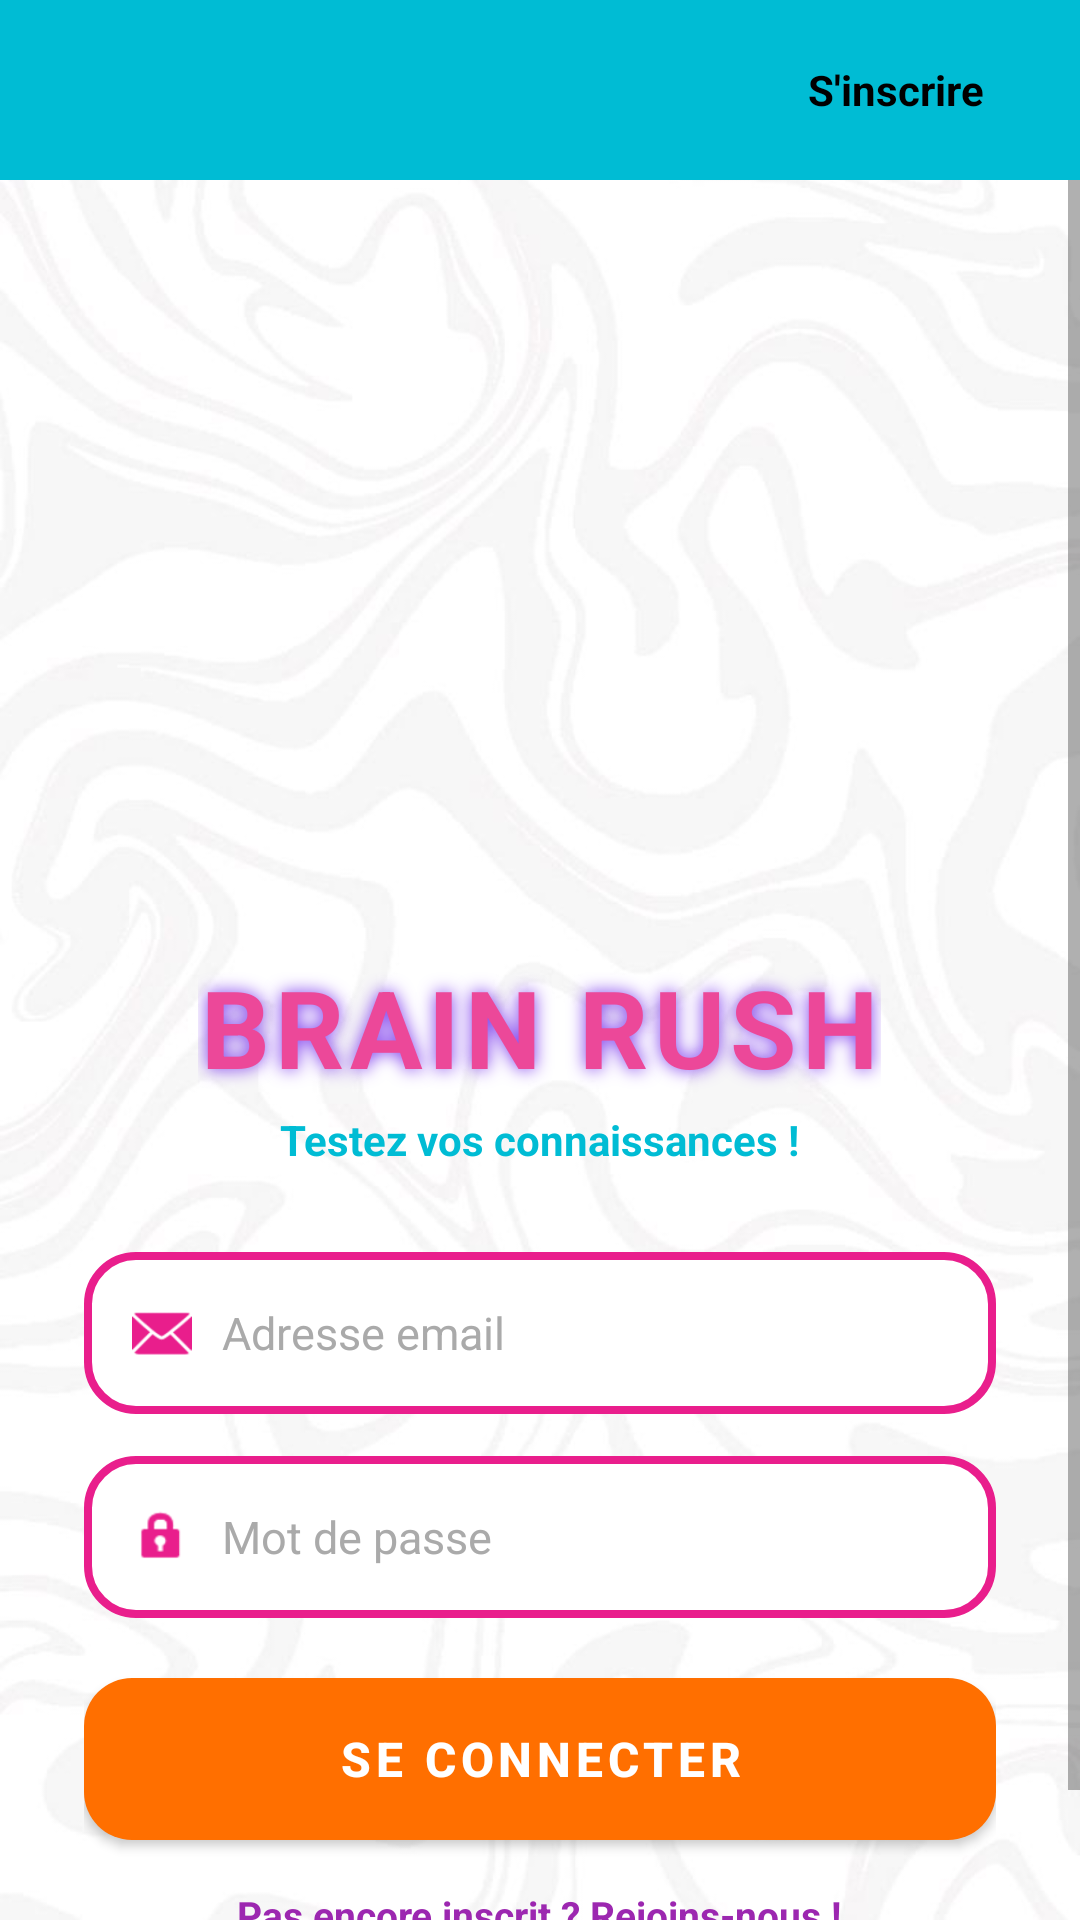

Write the Android layout XML for this screen, with the resource values it uses.
<!-- AndroidManifest.xml: application theme AppTheme -->
<!-- res/layout/activity_main.xml -->
<?xml version="1.0" encoding="utf-8"?>
<LinearLayout xmlns:android="http://schemas.android.com/apk/res/android"
    xmlns:app="http://schemas.android.com/apk/res-auto"
    xmlns:tools="http://schemas.android.com/tools"
    android:layout_width="match_parent"
    android:layout_height="match_parent"
    android:orientation="vertical"
    android:background="@drawable/img"
    tools:context=".MainActivity">

    
    <LinearLayout
        android:id="@+id/topBar"
        android:layout_width="match_parent"
        android:layout_height="60dp"
        android:background="@color/ColorAccent2"
        android:orientation="horizontal"
        android:gravity="center_vertical"
        android:paddingStart="16dp"
        android:paddingEnd="16dp">

        <View
            android:layout_width="0dp"
            android:layout_height="1dp"
            android:layout_weight="1" />

        <TextView
            android:id="@+id/textView"
            android:layout_width="wrap_content"
            android:layout_height="wrap_content"
            android:text="S'inscrire"
            android:textColor="@color/black"
            android:textSize="14sp"
            android:textStyle="bold"
            android:paddingStart="16dp"
            android:paddingEnd="16dp"
            android:paddingTop="8dp"
            android:paddingBottom="8dp"
            android:background="@drawable/btn_topbar" />
    </LinearLayout>

    
    <ScrollView
        android:layout_width="match_parent"
        android:layout_height="0dp"
        android:layout_weight="1"
        android:fillViewport="true">

        <LinearLayout
            android:layout_width="match_parent"
            android:layout_height="wrap_content"
            android:orientation="vertical"
            android:gravity="center_horizontal"
            android:paddingStart="28dp"
            android:paddingEnd="28dp"
            android:paddingTop="40dp"
            android:paddingBottom="40dp">

            <ImageView
                android:layout_width="200dp"
                android:layout_height="200dp"
                android:src="@drawable/logo"
                android:scaleType="fitCenter" />

            <TextView
                android:id="@+id/appTitle"
                android:layout_width="wrap_content"
                android:layout_height="wrap_content"
                android:layout_marginTop="18dp"
                android:text="BRAIN RUSH"
                android:textColor="#EC4899"
                android:textSize="36sp"
                android:textStyle="bold"
                android:letterSpacing="0.05"
                android:shadowColor="#7C3AED"
                android:shadowDx="0"
                android:shadowDy="0"
                android:shadowRadius="14" />

            <TextView
                android:layout_width="wrap_content"
                android:layout_height="wrap_content"
                android:layout_marginTop="4dp"
                android:text="Testez vos connaissances !"
                android:textColor="@color/ColorAccent2"
                android:textSize="14sp"
                android:textStyle="bold" />

            
            <LinearLayout
                android:layout_width="match_parent"
                android:layout_height="54dp"
                android:layout_marginTop="28dp"
                android:background="@drawable/input_focus"
                android:orientation="horizontal"
                android:gravity="center_vertical"
                android:paddingStart="16dp"
                android:paddingEnd="16dp">

                <ImageView
                    android:layout_width="20dp"
                    android:layout_height="20dp"
                    android:src="@android:drawable/ic_dialog_email"
                    app:tint="@color/ColorAccent" />

                <EditText
                    android:id="@+id/mail"
                    android:layout_width="0dp"
                    android:layout_height="match_parent"
                    android:layout_weight="1"
                    android:layout_marginStart="10dp"
                    android:background="@null"
                    android:hint="Adresse email"
                    android:inputType="textEmailAddress"
                    android:textColor="@color/black"
                    android:textColorHint="#AAAAAA"
                    android:textSize="15sp" />
            </LinearLayout>

            
            <LinearLayout
                android:layout_width="match_parent"
                android:layout_height="54dp"
                android:layout_marginTop="14dp"
                android:background="@drawable/input_focus"
                android:orientation="horizontal"
                android:gravity="center_vertical"
                android:paddingStart="16dp"
                android:paddingEnd="16dp">

                <ImageView
                    android:layout_width="20dp"
                    android:layout_height="20dp"
                    android:src="@android:drawable/ic_lock_idle_lock"
                    app:tint="@color/ColorAccent" />

                <EditText
                    android:id="@+id/pswd"
                    android:layout_width="0dp"
                    android:layout_height="match_parent"
                    android:layout_weight="1"
                    android:layout_marginStart="10dp"
                    android:background="@null"
                    android:hint="Mot de passe"
                    android:inputType="textPassword"
                    android:textColor="@color/black"
                    android:textColorHint="#AAAAAA"
                    android:textSize="15sp" />
            </LinearLayout>

            
            <Button
                android:id="@+id/btnsignin"
                android:layout_width="match_parent"
                android:layout_height="54dp"
                android:layout_marginTop="20dp"
                android:background="@drawable/btn_fun"
                android:text="SE CONNECTER"
                android:textColor="@color/white"
                android:textSize="16sp"
                android:textStyle="bold"
                android:letterSpacing="0.1" />

            
            <TextView
                android:id="@+id/tvRegisterLink"
                android:layout_width="wrap_content"
                android:layout_height="wrap_content"
                android:layout_marginTop="16dp"
                android:text="Pas encore inscrit ? Rejoins-nous !"
                android:textColor="#9C27B0"
                android:textSize="13sp"
                android:textStyle="bold" />

        </LinearLayout>

    </ScrollView>

</LinearLayout>
<!-- resources referenced by this layout -->
<resources>
  <color name="ColorAccent">#E91E8C</color>
  <color name="ColorAccent2">#00BCD4</color>
  <color name="black">#000000</color>
  <color name="white">#FFFFFF</color>
  <!-- drawable btn_fun (drawable) -->
  <?xml version="1.0" encoding="utf-8"?>
  <selector xmlns:android="http://schemas.android.com/apk/res/android">
      <item android:state_pressed="true">
          <shape android:shape="rectangle">
              <solid android:color="#E65100" />
              <corners android:radius="16dp" />
          </shape>
      </item>
      <item>
          <shape android:shape="rectangle">
              <solid android:color="#FF6F00" />
              <corners android:radius="16dp" />
          </shape>
      </item>
  </selector>
  <!-- drawable btn_topbar (drawable-night) -->
  <?xml version="1.0" encoding="utf-8"?>
  <shape xmlns:android="http://schemas.android.com/apk/res/android">
      <solid android:color="#BB86FC" />
      <corners android:radius="20dp" />
  </shape>
  <!-- drawable img: png bitmap (drawable, 245498 bytes) -->
  <!-- drawable input_focus (drawable) -->
  <?xml version="1.0" encoding="utf-8"?>
  <selector xmlns:android="http://schemas.android.com/apk/res/android">
      <item android:state_focused="true">
          <shape android:shape="rectangle">
              <solid android:color="@color/white" />
              <stroke android:width="2.5dp" android:color="#7C3AED" />
              <corners android:radius="16dp" />
          </shape>
      </item>
      <item>
          <shape android:shape="rectangle">
              <solid android:color="@color/white" />
              <stroke android:width="2.5dp" android:color="#E91E8C" />
              <corners android:radius="16dp" />
          </shape>
      </item>
  </selector>
  <style name="AppTheme" parent="Theme.AppCompat.DayNight.NoActionBar">
          
          <item name="colorPrimary">#7C3AED</item>
          <item name="colorPrimaryDark">#5B21B6</item>
          <item name="colorAccent">#EC4899</item>
          <item name="android:windowBackground">@drawable/img</item>
      </style>
</resources>
